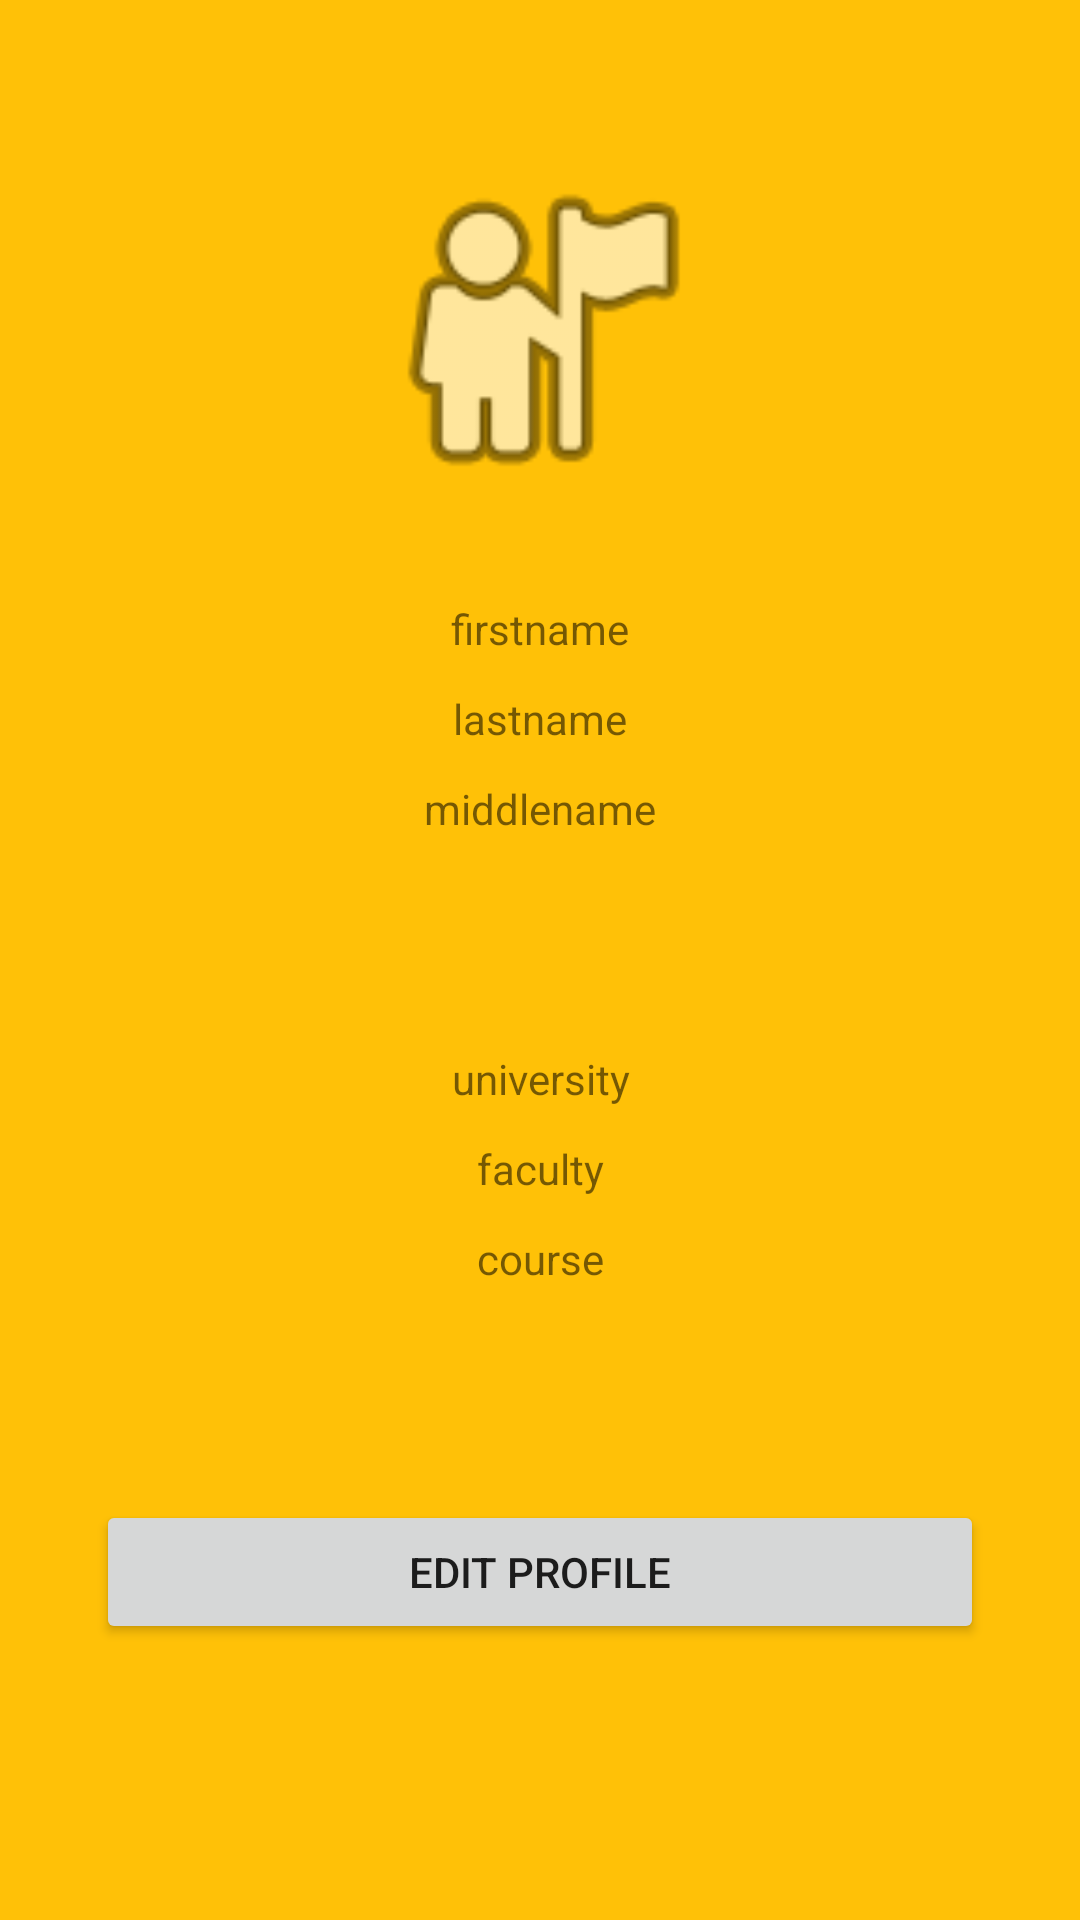

Write the Android layout XML for this screen, with the resource values it uses.
<!-- AndroidManifest.xml: application theme Theme.Lab_2_FragmentManager -->
<!-- res/layout/fragment_account.xml -->
<?xml version="1.0" encoding="utf-8"?>
<FrameLayout xmlns:android="http://schemas.android.com/apk/res/android"
    xmlns:app="http://schemas.android.com/apk/res-auto"
    xmlns:tools="http://schemas.android.com/tools"
    android:layout_width="match_parent"
    android:layout_height="match_parent"
    android:background="#FFC107"
    tools:context=".AccountFragment">

    

    <ImageView
        android:id="@+id/imageView"
        android:layout_width="match_parent"
        android:layout_height="120dp"
        android:layout_marginLeft="100dp"
        android:layout_marginTop="50dp"
        android:layout_marginRight="100dp"
        android:gravity="center"
        app:srcCompat="@android:drawable/ic_menu_myplaces"
        tools:src="@tools:sample/avatars" />

    <TextView
        android:id="@+id/firstnameTextView"
        android:layout_width="match_parent"
        android:layout_height="wrap_content"
        android:layout_marginLeft="32dp"
        android:layout_marginTop="200dp"
        android:layout_marginRight="32dp"
        android:gravity="center"
        android:text="firstname" />

    <TextView
        android:id="@+id/lastnameTextView"
        android:layout_width="match_parent"
        android:layout_height="wrap_content"
        android:layout_marginLeft="32dp"
        android:layout_marginTop="230dp"
        android:layout_marginRight="32dp"
        android:gravity="center"
        android:text="lastname" />

    <TextView
        android:id="@+id/middlenameTextView"
        android:layout_width="match_parent"
        android:layout_height="wrap_content"
        android:layout_marginLeft="32dp"
        android:layout_marginTop="260dp"
        android:layout_marginRight="32dp"
        android:gravity="center"
        android:text="middlename" />

    <TextView
        android:id="@+id/universityTextView"
        android:layout_width="match_parent"
        android:layout_height="wrap_content"
        android:layout_marginLeft="32dp"
        android:layout_marginTop="350dp"
        android:layout_marginRight="32dp"
        android:gravity="center"
        android:text="university" />

    <TextView
        android:id="@+id/facultyTextView"
        android:layout_width="match_parent"
        android:layout_height="wrap_content"
        android:layout_marginLeft="32dp"
        android:layout_marginTop="380dp"
        android:layout_marginRight="32dp"
        android:gravity="center"
        android:text="faculty" />

    <TextView
        android:id="@+id/courseTextView"
        android:layout_width="match_parent"
        android:layout_height="wrap_content"
        android:layout_marginLeft="32dp"
        android:layout_marginTop="410dp"
        android:layout_marginRight="32dp"
        android:gravity="center"
        android:text="course" />

    <Button
        android:id="@+id/editProfileButton"
        android:layout_width="match_parent"
        android:layout_height="wrap_content"
        android:layout_marginLeft="32dp"
        android:layout_marginTop="500dp"
        android:layout_marginRight="32dp"
        android:gravity="center"
        android:text="Edit profile" />

</FrameLayout>
<!-- resources referenced by this layout -->
<resources>
  <style name="Theme.Lab_2_FragmentManager" parent="Theme.MaterialComponents.DayNight.DarkActionBar">
          
          <item name="colorPrimary">@color/purple_500</item>
          <item name="colorPrimaryVariant">@color/purple_700</item>
          <item name="colorOnPrimary">@color/white</item>
          
          <item name="colorSecondary">@color/teal_200</item>
          <item name="colorSecondaryVariant">@color/teal_700</item>
          <item name="colorOnSecondary">@color/black</item>
          
          <item name="android:statusBarColor" tools:targetApi="l">?attr/colorPrimaryVariant</item>
          
      </style>
  <!-- not gathered from this repository: default colours our renderer supplied (Android Studio template values) -->
  <color name="purple_500">#FF6200EE</color>
  <color name="purple_700">#FF3700B3</color>
  <color name="teal_200">#FF03DAC5</color>
  <color name="teal_700">#FF018786</color>
  <color name="black">#FF000000</color>
  <color name="white">#FFFFFFFF</color>
</resources>
